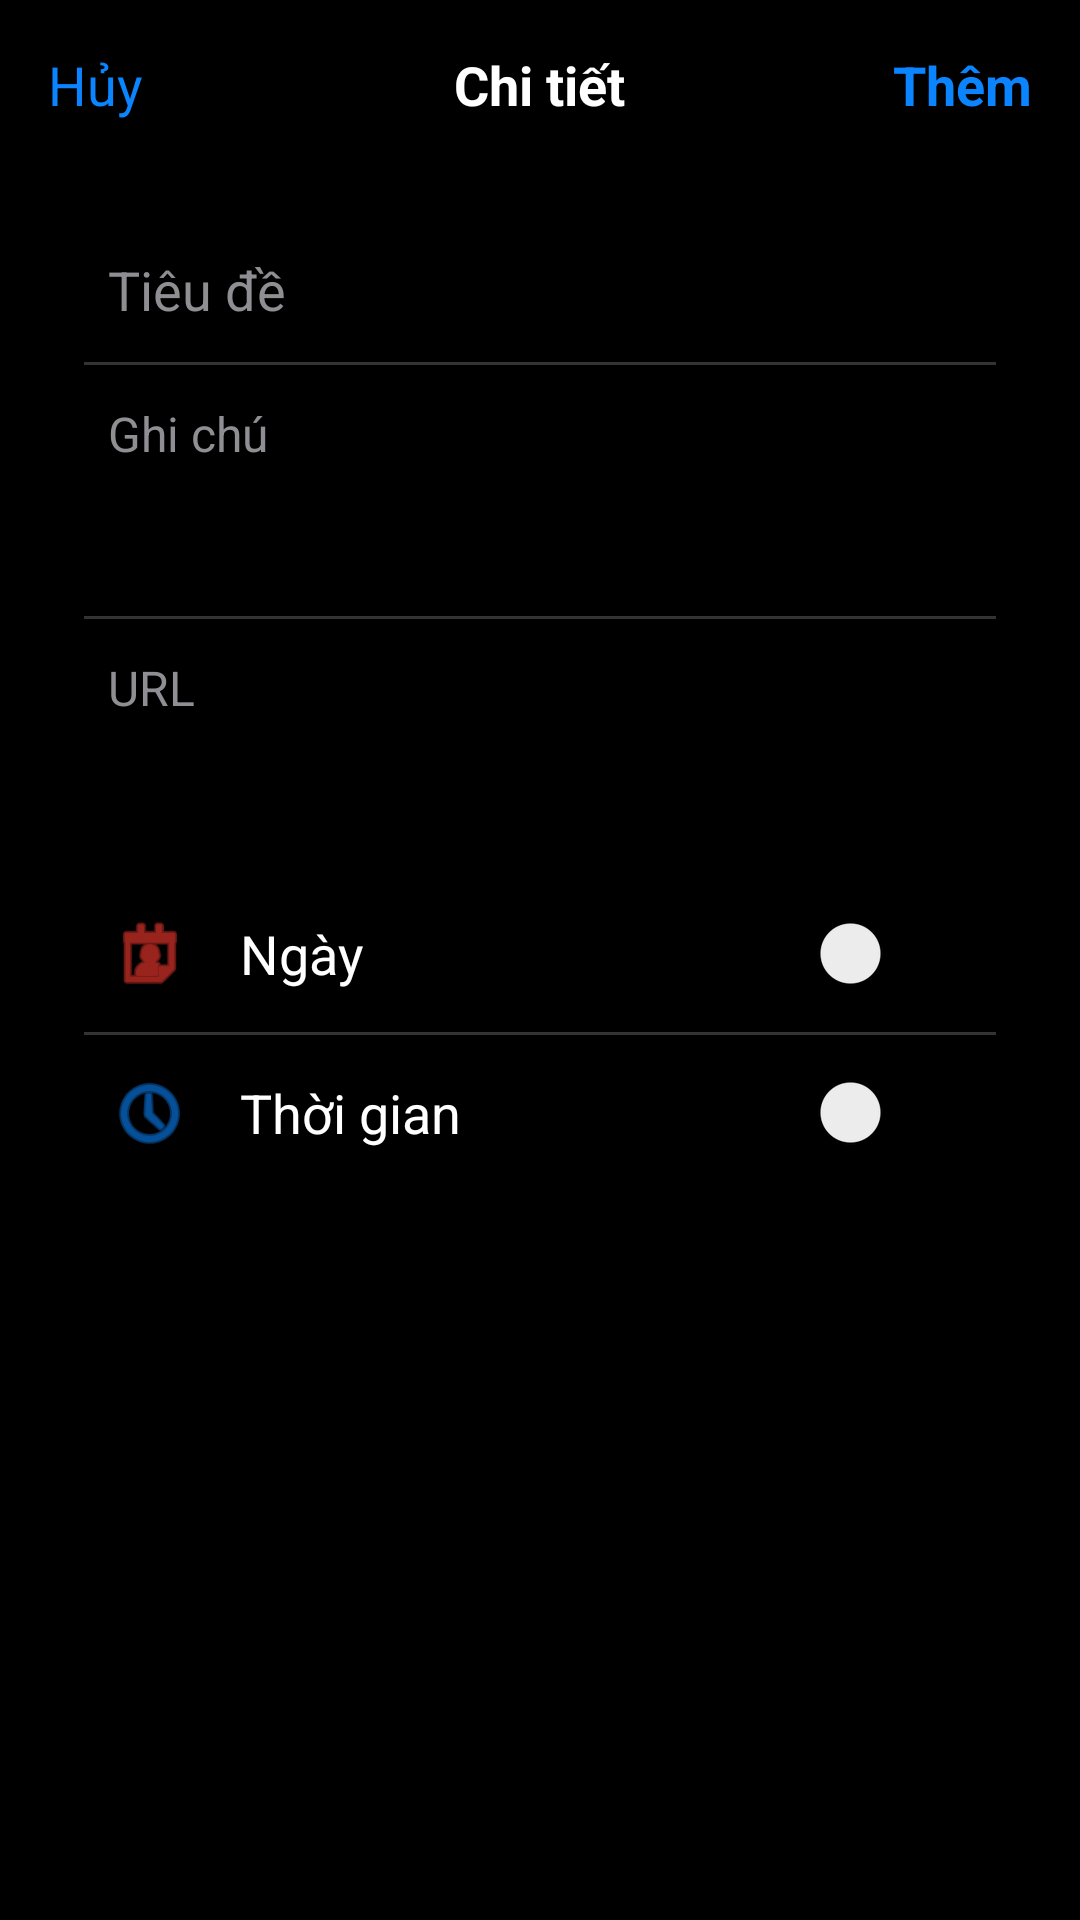

The Android layout XML behind this screen, and the referenced resources:
<!-- AndroidManifest.xml: application theme Theme.Task_manager_qh -->
<!-- res/layout/activity_task_detail.xml -->
<?xml version="1.0" encoding="utf-8"?>
<LinearLayout xmlns:android="http://schemas.android.com/apk/res/android"
    xmlns:app="http://schemas.android.com/apk/res-auto"
    android:layout_width="match_parent"
    android:layout_height="match_parent"
    android:background="#000000"
    android:orientation="vertical"
    android:padding="16dp">

    <RelativeLayout
        android:layout_width="match_parent"
        android:layout_height="wrap_content"
        android:layout_marginBottom="24dp">

        <TextView
            android:id="@+id/tvCancel"
            android:layout_width="wrap_content"
            android:layout_height="wrap_content"
            android:text="Hủy"
            android:textColor="#0A84FF"
            android:textSize="18sp"/>

        <TextView
            android:layout_width="wrap_content"
            android:layout_height="wrap_content"
            android:text="Chi tiết"
            android:textColor="#FFFFFF"
            android:textStyle="bold"
            android:textSize="18sp"
            android:layout_centerInParent="true"/>

        <TextView
            android:id="@+id/tvAdd"
            android:layout_width="wrap_content"
            android:layout_height="wrap_content"
            android:text="Thêm"
            android:textColor="#0A84FF"
            android:textStyle="bold"
            android:textSize="18sp"
            android:layout_alignParentEnd="true"/>
    </RelativeLayout>

    <androidx.core.widget.NestedScrollView
        android:layout_width="match_parent"
        android:layout_height="match_parent">

        <LinearLayout
            android:layout_width="match_parent"
            android:layout_height="wrap_content"
            android:orientation="vertical">

            <LinearLayout
                android:layout_width="match_parent"
                android:layout_height="wrap_content"
                android:background="@drawable/bg_rounded_list"
                android:orientation="vertical"
                android:padding="12dp">

                <EditText
                    android:id="@+id/etTaskTitle"
                    android:layout_width="match_parent"
                    android:layout_height="wrap_content"
                    android:background="@null"
                    android:hint="Tiêu đề"
                    android:textColorHint="#8E8E93"
                    android:textColor="#FFFFFF"
                    android:textSize="18sp"
                    android:padding="8dp"/>

                <View
                    android:layout_width="match_parent"
                    android:layout_height="1dp"
                    android:background="#333333"
                    android:layout_marginVertical="4dp"/>

                <EditText
                    android:id="@+id/etTaskNotes"
                    android:layout_width="match_parent"
                    android:layout_height="wrap_content"
                    android:background="@null"
                    android:hint="Ghi chú"
                    android:textColorHint="#8E8E93"
                    android:textColor="#FFFFFF"
                    android:textSize="16sp"
                    android:minLines="3"
                    android:gravity="top"
                    android:padding="8dp"/>

                <View
                    android:layout_width="match_parent"
                    android:layout_height="1dp"
                    android:background="#333333"
                    android:layout_marginVertical="4dp"/>

                <EditText
                    android:id="@+id/etTaskUrl"
                    android:layout_width="match_parent"
                    android:layout_height="wrap_content"
                    android:background="@null"
                    android:hint="URL"
                    android:textColorHint="#8E8E93"
                    android:textColor="#FFFFFF"
                    android:textSize="16sp"
                    android:padding="8dp"/>
            </LinearLayout>

            <LinearLayout
                android:layout_width="match_parent"
                android:layout_height="wrap_content"
                android:layout_marginTop="24dp"
                android:background="@drawable/bg_rounded_list"
                android:orientation="vertical"
                android:padding="12dp">

                <RelativeLayout
                    android:layout_width="match_parent"
                    android:layout_height="wrap_content"
                    android:padding="8dp">

                    <ImageView
                        android:id="@+id/icDate"
                        android:layout_width="28dp"
                        android:layout_height="28dp"
                        android:src="@android:drawable/ic_menu_my_calendar"
                        android:layout_centerVertical="true"
                        app:tint="#FF3B30" /> <TextView
                    android:layout_width="wrap_content"
                    android:layout_height="wrap_content"
                    android:text="Ngày"
                    android:textColor="#FFFFFF"
                    android:textSize="18sp"
                    android:layout_toEndOf="@id/icDate"
                    android:layout_marginStart="16dp"
                    android:layout_centerVertical="true"/>

                    <Switch
                        android:id="@+id/switchDate"
                        android:layout_width="wrap_content"
                        android:layout_height="wrap_content"
                        android:layout_alignParentEnd="true"
                        android:layout_centerVertical="true" />
                </RelativeLayout>

                <View
                    android:layout_width="match_parent"
                    android:layout_height="1dp"
                    android:background="#333333"
                    android:layout_marginVertical="4dp"/>

                <RelativeLayout
                    android:layout_width="match_parent"
                    android:layout_height="wrap_content"
                    android:padding="8dp">

                    <ImageView
                        android:id="@+id/icTime"
                        android:layout_width="28dp"
                        android:layout_height="28dp"
                        android:src="@android:drawable/ic_menu_recent_history"
                        android:layout_centerVertical="true"
                        app:tint="#0A84FF" /> <TextView
                    android:layout_width="wrap_content"
                    android:layout_height="wrap_content"
                    android:text="Thời gian"
                    android:textColor="#FFFFFF"
                    android:textSize="18sp"
                    android:layout_toEndOf="@id/icTime"
                    android:layout_marginStart="16dp"
                    android:layout_centerVertical="true"/>

                    <Switch
                        android:id="@+id/switchTime"
                        android:layout_width="wrap_content"
                        android:layout_height="wrap_content"
                        android:layout_alignParentEnd="true"
                        android:layout_centerVertical="true" />
                </RelativeLayout>
            </LinearLayout>

        </LinearLayout>
    </androidx.core.widget.NestedScrollView>

</LinearLayout>
<!-- resources referenced by this layout -->
<resources>
  <style name="Theme.Task_manager_qh" parent="Base.Theme.Task_manager_qh" />
  <style name="Base.Theme.Task_manager_qh" parent="Theme.Material3.DayNight.NoActionBar">
          
          
      </style>
</resources>
